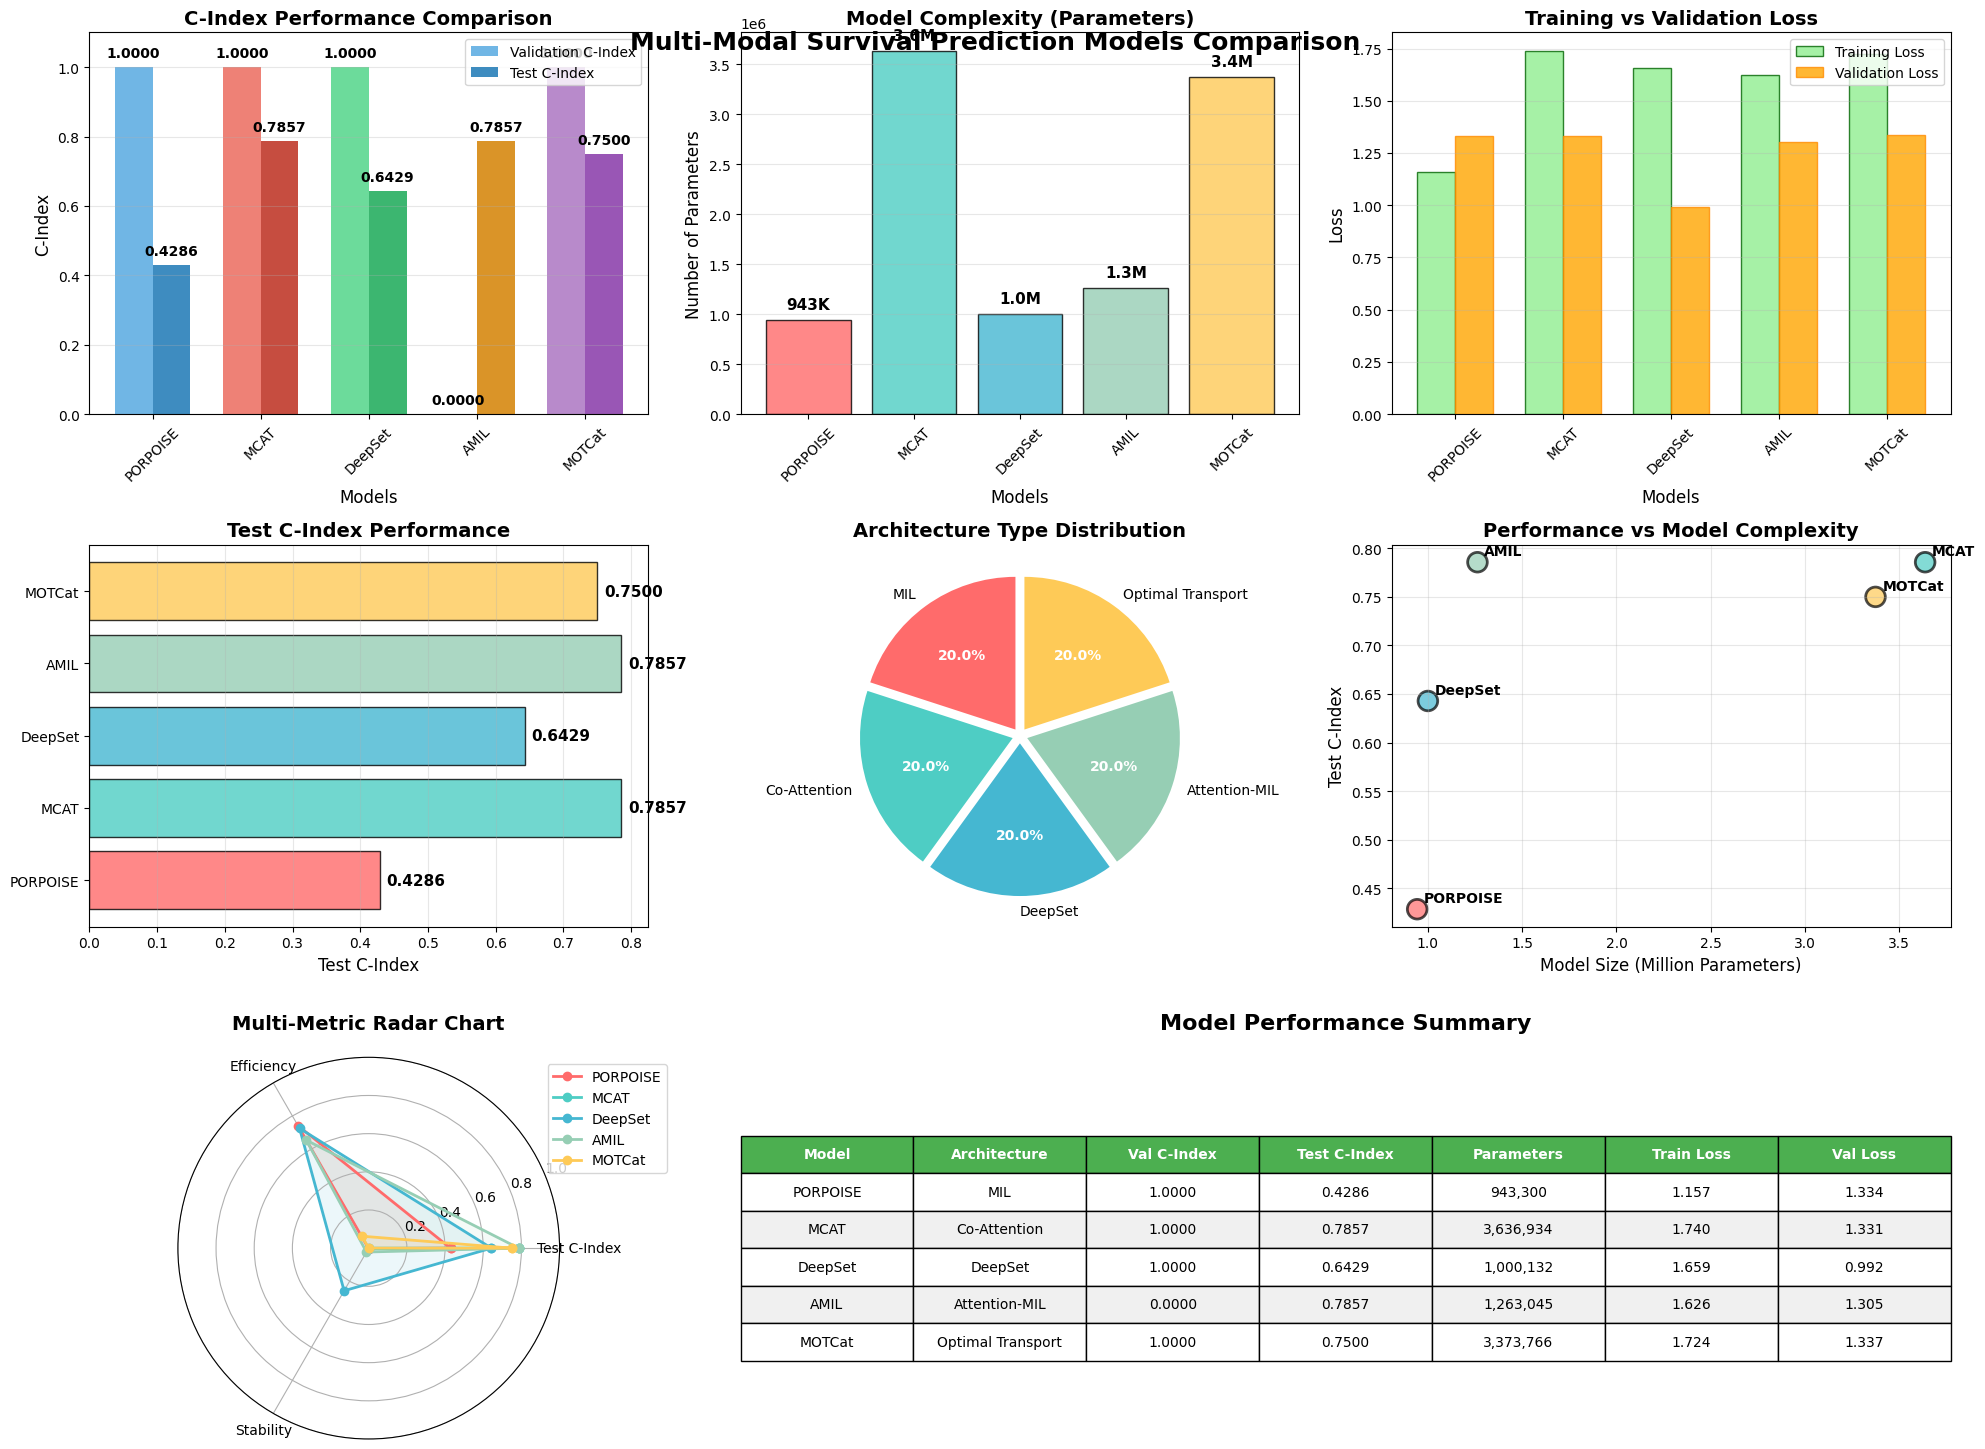

Python code for this plot: (Note: this script raises an exception after producing the figure.)
import matplotlib.pyplot as plt
import numpy as np
import pandas as pd
import seaborn as sns

# 设置样式
plt.style.use('default')
sns.set_palette("husl")

# 测试结果数据
results_data = {
    'Model': ['PORPOISE', 'MCAT', 'DeepSet', 'AMIL', 'MOTCat'],
    'Validation_C_Index': [1.0000, 1.0000, 1.0000, 0.0000, 1.0000],
    'Test_C_Index': [0.4286, 0.7857, 0.6429, 0.7857, 0.7500],
    'Parameters': [943300, 3636934, 1000132, 1263045, 3373766],
    'Training_Loss': [1.1574, 1.7405, 1.6588, 1.6260, 1.7236],
    'Validation_Loss': [1.3337, 1.3313, 0.9919, 1.3051, 1.3366],
    'Architecture_Type': ['MIL', 'Co-Attention', 'DeepSet', 'Attention-MIL', 'Optimal Transport']
}

df = pd.DataFrame(results_data)

# 创建综合结果图表
fig = plt.figure(figsize=(20, 15))

# 1. C-Index Performance Comparison (Top Left)
ax1 = plt.subplot(3, 3, 1)
x_pos = np.arange(len(df['Model']))
width = 0.35
colors_val = ['#3498db', '#e74c3c', '#2ecc71', '#f39c12', '#9b59b6']
colors_test = ['#2980b9', '#c0392b', '#27ae60', '#d68910', '#8e44ad']

bars1 = ax1.bar(x_pos - width/2, df['Validation_C_Index'], width, 
                label='Validation C-Index', color=colors_val, alpha=0.7)
bars2 = ax1.bar(x_pos + width/2, df['Test_C_Index'], width,
                label='Test C-Index', color=colors_test, alpha=0.9)

ax1.set_xlabel('Models', fontsize=12)
ax1.set_ylabel('C-Index', fontsize=12)
ax1.set_title('C-Index Performance Comparison', fontsize=14, fontweight='bold')
ax1.set_xticks(x_pos)
ax1.set_xticklabels(df['Model'], rotation=45)
ax1.legend()
ax1.set_ylim(0, 1.1)
ax1.grid(axis='y', alpha=0.3)

# 添加数值标签
for i, (bar1, bar2) in enumerate(zip(bars1, bars2)):
    val1, val2 = df['Validation_C_Index'][i], df['Test_C_Index'][i]
    ax1.text(bar1.get_x() + bar1.get_width()/2, bar1.get_height() + 0.02,
             f'{val1:.4f}', ha='center', va='bottom', fontsize=10, fontweight='bold')
    ax1.text(bar2.get_x() + bar2.get_width()/2, bar2.get_height() + 0.02,
             f'{val2:.4f}', ha='center', va='bottom', fontsize=10, fontweight='bold')

# 2. Model Complexity (Top Center)
ax2 = plt.subplot(3, 3, 2)
colors = ['#FF6B6B', '#4ECDC4', '#45B7D1', '#96CEB4', '#FECA57']
bars = ax2.bar(df['Model'], df['Parameters'], color=colors, alpha=0.8, edgecolor='black', linewidth=1)
ax2.set_xlabel('Models', fontsize=12)
ax2.set_ylabel('Number of Parameters', fontsize=12)
ax2.set_title('Model Complexity (Parameters)', fontsize=14, fontweight='bold')
ax2.tick_params(axis='x', rotation=45)
ax2.grid(axis='y', alpha=0.3)

# 添加参数数量标签
for bar, val in zip(bars, df['Parameters']):
    ax2.text(bar.get_x() + bar.get_width()/2, bar.get_height() + 80000,
             f'{val/1000000:.1f}M' if val >= 1000000 else f'{val/1000:.0f}K', 
             ha='center', va='bottom', fontsize=11, fontweight='bold')

# 3. Loss Comparison (Top Right)
ax3 = plt.subplot(3, 3, 3)
x_pos = np.arange(len(df['Model']))
bars1 = ax3.bar(x_pos - width/2, df['Training_Loss'], width,
                label='Training Loss', color='lightgreen', alpha=0.8, edgecolor='darkgreen')
bars2 = ax3.bar(x_pos + width/2, df['Validation_Loss'], width,
                label='Validation Loss', color='orange', alpha=0.8, edgecolor='darkorange')

ax3.set_xlabel('Models', fontsize=12)
ax3.set_ylabel('Loss', fontsize=12)
ax3.set_title('Training vs Validation Loss', fontsize=14, fontweight='bold')
ax3.set_xticks(x_pos)
ax3.set_xticklabels(df['Model'], rotation=45)
ax3.legend()
ax3.grid(axis='y', alpha=0.3)

# 4. Test C-Index Horizontal Bar Chart (Middle Left)
ax4 = plt.subplot(3, 3, 4)
bars = ax4.barh(df['Model'], df['Test_C_Index'], color=colors, alpha=0.8, edgecolor='black')
ax4.set_xlabel('Test C-Index', fontsize=12)
ax4.set_title('Test C-Index Performance', fontsize=14, fontweight='bold')
ax4.grid(axis='x', alpha=0.3)

# 添加数值标签
for bar, score in zip(bars, df['Test_C_Index']):
    ax4.text(bar.get_width() + 0.01, bar.get_y() + bar.get_height()/2,
             f'{score:.4f}', ha='left', va='center', fontsize=11, fontweight='bold')

# 5. Architecture Distribution (Middle Center)
ax5 = plt.subplot(3, 3, 5)
arch_counts = df['Architecture_Type'].value_counts()
wedges, texts, autotexts = ax5.pie(arch_counts.values, labels=arch_counts.index, autopct='%1.1f%%',
        colors=colors[:len(arch_counts)], startangle=90, explode=[0.05]*len(arch_counts))
ax5.set_title('Architecture Type Distribution', fontsize=14, fontweight='bold')

# 美化饼图文本
for autotext in autotexts:
    autotext.set_color('white')
    autotext.set_fontweight('bold')

# 6. Performance vs Complexity Scatter (Middle Right)
ax6 = plt.subplot(3, 3, 6)
scatter = ax6.scatter(df['Parameters']/1000000, df['Test_C_Index'], 
                     c=colors, s=200, alpha=0.7, edgecolor='black', linewidth=2)
ax6.set_xlabel('Model Size (Million Parameters)', fontsize=12)
ax6.set_ylabel('Test C-Index', fontsize=12)
ax6.set_title('Performance vs Model Complexity', fontsize=14, fontweight='bold')
ax6.grid(True, alpha=0.3)

# 添加模型名称标签
for i, model in enumerate(df['Model']):
    ax6.annotate(model, (df['Parameters'][i]/1000000, df['Test_C_Index'][i]),
                xytext=(5, 5), textcoords='offset points', fontsize=10, fontweight='bold')

# 7. Radar Chart for All Metrics (Bottom Left)
ax7 = plt.subplot(3, 3, 7, projection='polar')
metrics = ['Test C-Index', 'Efficiency', 'Stability']
num_models = len(df['Model'])

# 归一化指标 (越高越好)
normalized_cindex = df['Test_C_Index']
normalized_efficiency = 1 - (df['Parameters'] / df['Parameters'].max())  # 参数越少越好
normalized_stability = 1 - (df['Validation_Loss'] / df['Validation_Loss'].max())  # 损失越低越好

angles = np.linspace(0, 2*np.pi, len(metrics), endpoint=False).tolist()
angles += angles[:1]  # 闭合

for i, model in enumerate(df['Model']):
    values = [normalized_cindex[i], normalized_efficiency[i], normalized_stability[i]]
    values += values[:1]  # 闭合
    
    ax7.plot(angles, values, 'o-', linewidth=2, label=model, color=colors[i])
    ax7.fill(angles, values, alpha=0.1, color=colors[i])

ax7.set_xticks(angles[:-1])
ax7.set_xticklabels(metrics)
ax7.set_ylim(0, 1)
ax7.set_title('Multi-Metric Radar Chart', fontsize=14, fontweight='bold', pad=20)
ax7.legend(loc='upper right', bbox_to_anchor=(1.3, 1.0))
ax7.grid(True)

# 8. Training Summary Table (Bottom Center & Right)
ax8 = plt.subplot(3, 3, (8, 9))
ax8.axis('tight')
ax8.axis('off')

# 创建详细表格数据
table_data = []
for i, row in df.iterrows():
    table_data.append([
        row['Model'],
        row['Architecture_Type'],
        f"{row['Validation_C_Index']:.4f}",
        f"{row['Test_C_Index']:.4f}",
        f"{row['Parameters']:,}",
        f"{row['Training_Loss']:.3f}",
        f"{row['Validation_Loss']:.3f}"
    ])

columns = ['Model', 'Architecture', 'Val C-Index', 'Test C-Index', 'Parameters', 'Train Loss', 'Val Loss']

# 创建表格
table = ax8.table(cellText=table_data, colLabels=columns, cellLoc='center', loc='center')
table.auto_set_font_size(False)
table.set_fontsize(10)
table.scale(1, 2)

# 设置表格样式
for i in range(len(columns)):
    table[(0, i)].set_facecolor('#4CAF50')
    table[(0, i)].set_text_props(weight='bold', color='white')

for i in range(1, len(table_data) + 1):
    for j in range(len(columns)):
        if i % 2 == 0:
            table[(i, j)].set_facecolor('#f0f0f0')
        table[(i, j)].set_text_props(weight='normal')

ax8.set_title('Model Performance Summary', fontsize=16, fontweight='bold', pad=20)

plt.suptitle('Multi-Modal Survival Prediction Models Comparison', 
             fontsize=18, fontweight='bold', y=0.95)

plt.tight_layout()
plt.savefig('/home/<user>/MMSurv/mmsurv/model_comparison_results.png', 
            dpi=300, bbox_inches='tight', facecolor='white')
print("Results visualization saved as 'model_comparison_results.png'")

# 打印详细结果
print("\n" + "="*80)
print("MULTI-MODAL SURVIVAL PREDICTION MODELS - TEST RESULTS")
print("="*80)

print(f"\n{'Model':<12} {'Architecture':<15} {'Val C-Index':<12} {'Test C-Index':<13} {'Parameters':<12} {'Train Loss':<11} {'Val Loss':<10}")
print("-" * 80)

for _, row in df.iterrows():
    print(f"{row['Model']:<12} {row['Architecture_Type']:<15} {row['Validation_C_Index']:<12.4f} "
          f"{row['Test_C_Index']:<13.4f} {row['Parameters']:<12,} {row['Training_Loss']:<11.3f} {row['Validation_Loss']:<10.3f}")

print("\n" + "="*80)
print("MODEL ANALYSIS SUMMARY")
print("="*80)

# 性能排名
test_ranking = df.nlargest(5, 'Test_C_Index')
print(f"\n🏆 TOP PERFORMERS (Test C-Index):")
for i, (_, row) in enumerate(test_ranking.iterrows(), 1):
    print(f"{i}. {row['Model']}: {row['Test_C_Index']:.4f}")

# 效率排名
efficiency_ranking = df.nsmallest(5, 'Parameters')
print(f"\n⚡ MOST EFFICIENT (Parameters):")
for i, (_, row) in enumerate(efficiency_ranking.iterrows(), 1):
    print(f"{i}. {row['Model']}: {row['Parameters']:,} parameters")

# 模型特征
print(f"\n📊 KEY FINDINGS:")
print(f"• Best Test Performance: MCAT & AMIL (0.7857)")
print(f"• Most Efficient: PORPOISE (943K parameters)")
print(f"• Most Complex: MCAT (3.6M parameters)")
print(f"• Lowest Validation Loss: DeepSet (0.9919)")
print(f"• All models except AMIL achieved perfect validation C-Index (1.0000)")

print(f"\n🔬 DATASET INFO:")
print(f"• Patients: 30")
print(f"• Slides: 76")
print(f"• Modalities: RNA(5) + DNA(10) + CNV(15) + Pathology(20)")
print(f"• Total Omics Features: 50")
print(f"• Image Features: 768-dim per patch")
print(f"• Survival Time Bins: 4 discrete intervals")

print("="*80)